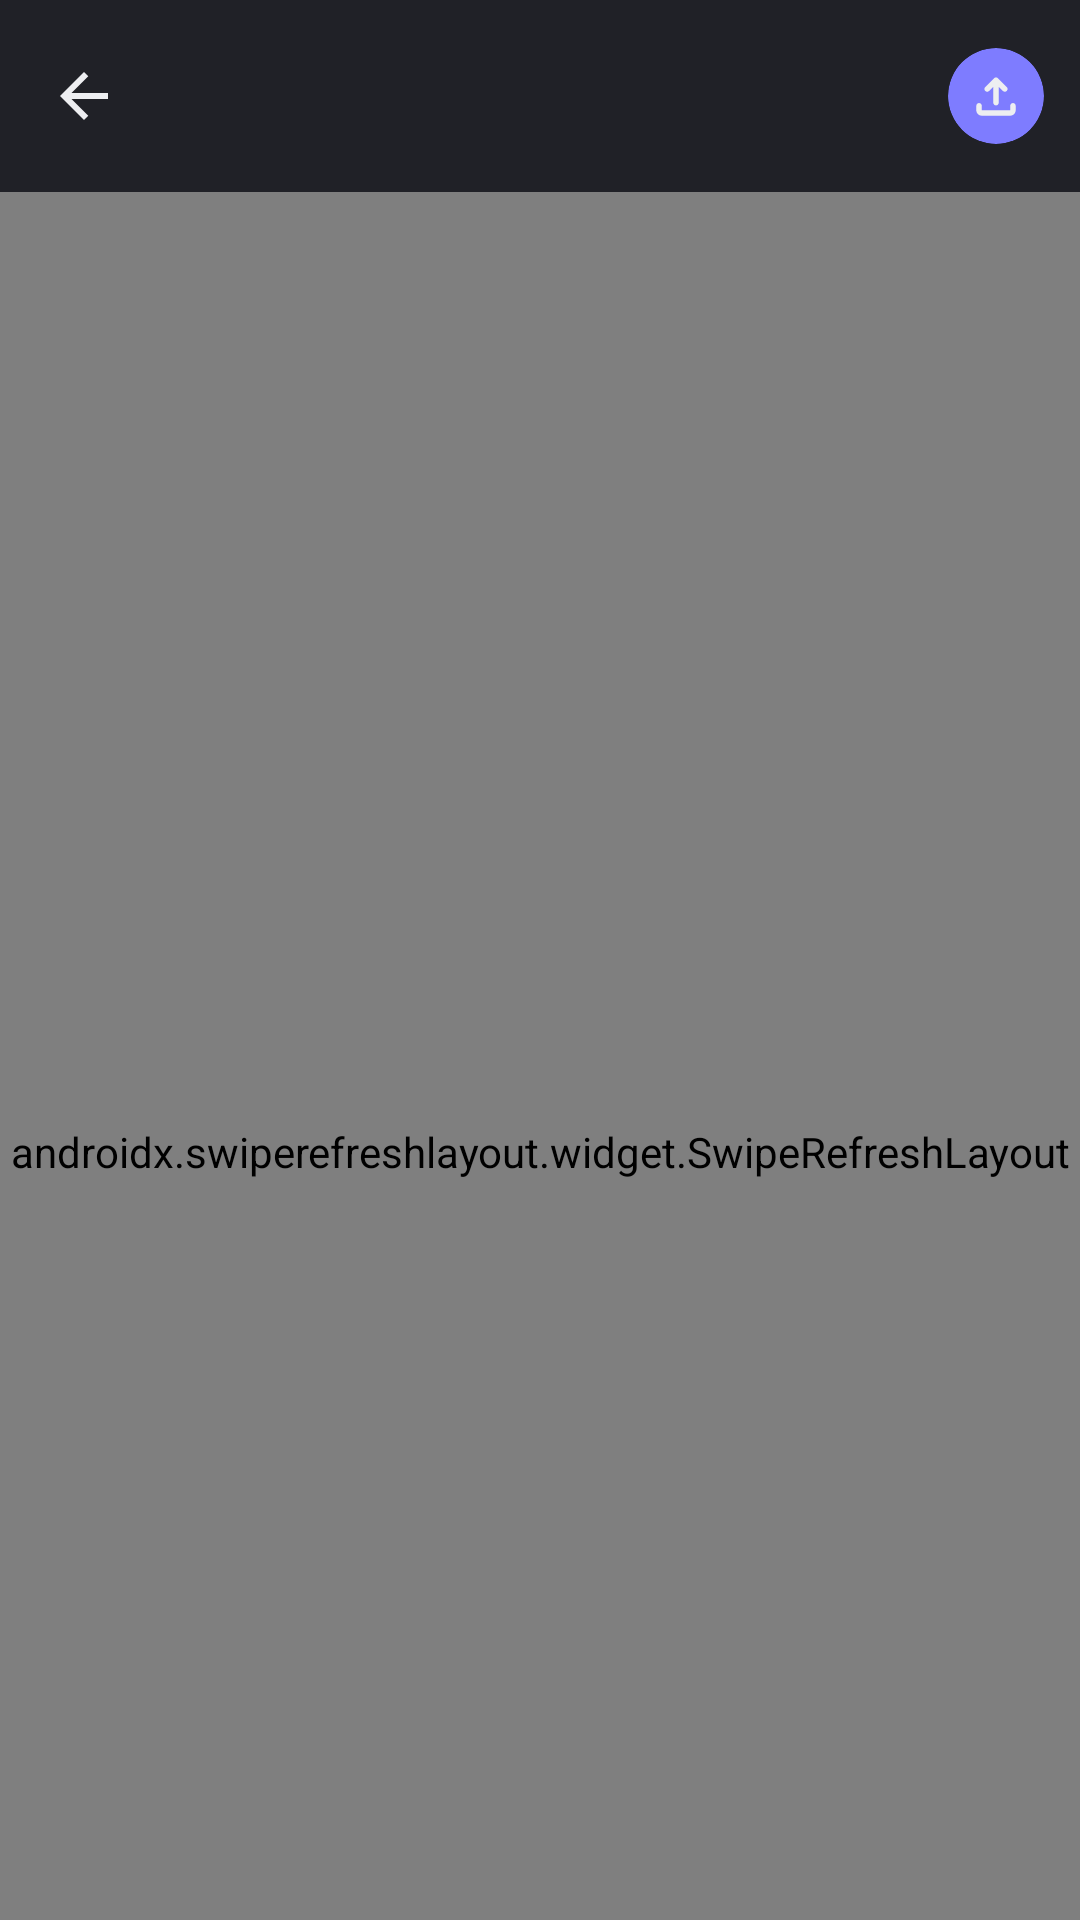

Produce the Android XML layout that renders to this screen, including the resource entries it uses.
<!-- AndroidManifest.xml: application theme Theme.Diract -->
<!-- res/layout/fragment_video_list.xml -->
<?xml version="1.0" encoding="utf-8"?>
<androidx.coordinatorlayout.widget.CoordinatorLayout xmlns:android="http://schemas.android.com/apk/res/android"
    xmlns:app="http://schemas.android.com/apk/res-auto"
    xmlns:tools="http://schemas.android.com/tools"
    android:layout_width="match_parent"
    android:layout_height="match_parent"
    tools:context=".presentation.home.video.VideoListFragment">

    <com.google.android.material.appbar.AppBarLayout
        android:id="@+id/appBarLayout"
        android:layout_width="match_parent"
        android:layout_height="wrap_content"
        android:background="@null"
        app:elevation="8dp">

        <LinearLayout
            android:layout_width="match_parent"
            android:layout_height="wrap_content"
            android:orientation="vertical"
            app:layout_scrollFlags="scroll|enterAlways|snap">

            
            <com.google.android.material.appbar.MaterialToolbar
                android:id="@+id/topBar"
                android:layout_width="match_parent"
                android:layout_height="wrap_content"
                app:menu="@menu/menu_video_list_toolbar"
                app:navigationIcon="@drawable/ic_arrow_back"
                app:titleTextAppearance="@style/Heading1.Medium"
                app:titleTextColor="@color/label_strong" />
            
            <androidx.recyclerview.widget.RecyclerView
                android:id="@+id/rvSections"
                android:layout_width="match_parent"
                android:layout_height="wrap_content"
                android:background="@null"
                android:clipToPadding="false"
                android:orientation="horizontal"
                android:paddingHorizontal="16dp"
                app:layoutManager="androidx.recyclerview.widget.LinearLayoutManager" />
        </LinearLayout>

    </com.google.android.material.appbar.AppBarLayout>

    <androidx.swiperefreshlayout.widget.SwipeRefreshLayout
        android:id="@+id/swipeRefreshLayoutList"
        android:layout_width="match_parent"
        android:layout_height="match_parent"
        app:layout_behavior="@string/appbar_scrolling_view_behavior">

        <FrameLayout
            android:layout_width="match_parent"
            android:layout_height="match_parent">
            
            <androidx.recyclerview.widget.RecyclerView
                android:id="@+id/rvVideoList"
                android:layout_width="match_parent"
                android:layout_height="match_parent"
                android:clipToPadding="false"
                android:orientation="vertical"
                android:paddingHorizontal="16dp"
                android:paddingVertical="16dp"
                android:visibility="gone"
                app:elevation="0dp"
                app:layoutManager="androidx.recyclerview.widget.GridLayoutManager"
                app:spanCount="2" />

            <LinearLayout
                android:id="@+id/stateView"
                android:layout_width="match_parent"
                android:layout_height="match_parent"
                android:gravity="center"
                android:orientation="vertical">
                
                <LinearLayout
                    android:id="@+id/emptyView"
                    android:layout_width="wrap_content"
                    android:layout_height="wrap_content"
                    android:visibility="gone">

                    <com.google.android.material.button.MaterialButton
                        android:id="@+id/addVideoBtn"
                        android:layout_width="wrap_content"
                        android:layout_height="wrap_content"
                        android:background="@android:color/transparent"
                        android:padding="16dp"
                        android:text="@string/add_video_message"
                        android:textAppearance="@style/Headline2.Medium"
                        android:textColor="@color/secondary_assistive"
                        app:icon="@drawable/ic_video_camera_back_add"
                        app:iconGravity="textTop"
                        app:iconPadding="24dp"
                        app:iconSize="96dp"
                        app:iconTint="@color/secondary_normal" />
                </LinearLayout>

                <LinearLayout
                    android:visibility="gone"
                    android:id="@+id/errorView"
                    android:layout_width="wrap_content"
                    android:layout_height="wrap_content"
                    android:gravity="center"
                    android:orientation="vertical">

                    <TextView
                        android:layout_width="wrap_content"
                        android:layout_height="wrap_content"
                        android:text="@string/error_load_failed"
                        android:textAppearance="@style/Body1.Medium"
                        android:textColor="@color/label_normal" />

                    <TextView
                        android:id="@+id/errReasonTxt"
                        android:layout_width="wrap_content"
                        android:layout_height="wrap_content"
                        android:text="@string/error_check_network"
                        android:textAppearance="@style/Body1.Medium"
                        android:textColor="@color/label_normal" />

                    <ImageView
                        android:layout_width="40dp"
                        android:layout_height="40dp"
                        android:layout_marginTop="16dp"
                        android:background="@android:color/transparent"
                        android:src="@drawable/ic_replay_20dp" />
                </LinearLayout>


                <View
                    android:id="@+id/viewSpacer"
                    android:layout_width="match_parent"
                    android:layout_height="0dp" />

            </LinearLayout>
        </FrameLayout>
    </androidx.swiperefreshlayout.widget.SwipeRefreshLayout>

</androidx.coordinatorlayout.widget.CoordinatorLayout>
<!-- resources referenced by this layout -->
<resources>
  <color name="label_normal">#989EAD</color>
  <color name="label_strong">#EDEEF1</color>
  <color name="secondary_assistive">#9DA4DB</color>
  <color name="secondary_normal">#7E7CFF</color>
  <!-- drawable ic_arrow_back (drawable) -->
  <vector xmlns:android="http://schemas.android.com/apk/res/android"
      android:width="24dp"
      android:height="24dp"
      android:autoMirrored="true"
      android:tint="@color/label_strong"
      android:viewportWidth="960"
      android:viewportHeight="960">
  
      <path
          android:fillColor="@android:color/white"
          android:pathData="M313,520L537,744L480,800L160,480L480,160L537,216L313,440L800,440L800,520L313,520Z" />
  
  </vector>
  <!-- drawable ic_replay_20dp (drawable) -->
  <vector xmlns:android="http://schemas.android.com/apk/res/android"
      android:width="40dp"
      android:height="40dp"
      android:viewportWidth="40"
      android:viewportHeight="40">
    <group>
      <clip-path
          android:pathData="M0,0h40v40h-40z"/>
      <path
          android:pathData="M20,32.717C18.388,32.717 16.876,32.41 15.465,31.798C14.054,31.186 12.823,30.354 11.771,29.301C10.718,28.249 9.886,27.017 9.274,25.607C8.662,24.196 8.355,22.687 8.355,21.08C8.355,20.711 8.488,20.393 8.753,20.126C9.019,19.859 9.335,19.726 9.702,19.726C10.069,19.726 10.388,19.859 10.659,20.126C10.929,20.393 11.064,20.711 11.064,21.08C11.064,23.529 11.941,25.629 13.695,27.381C15.45,29.132 17.551,30.008 20,30.008C22.449,30.008 24.551,29.134 26.306,27.385C28.06,25.637 28.937,23.538 28.937,21.089C28.937,18.64 28.058,16.542 26.301,14.797C24.544,13.051 22.437,12.178 19.978,12.178H19.74L20.587,13.025C20.842,13.279 20.97,13.572 20.973,13.904C20.976,14.236 20.847,14.523 20.587,14.766C20.321,15.009 20.027,15.125 19.704,15.117C19.381,15.108 19.098,14.983 18.856,14.74L15.88,11.764C15.598,11.491 15.457,11.174 15.457,10.813C15.457,10.453 15.598,10.131 15.88,9.85L18.838,6.891C19.093,6.636 19.378,6.505 19.696,6.496C20.013,6.488 20.304,6.614 20.569,6.873C20.83,7.127 20.954,7.422 20.943,7.757C20.931,8.091 20.799,8.385 20.544,8.64L19.714,9.47H19.992C21.605,9.47 23.116,9.776 24.527,10.388C25.938,11 27.17,11.83 28.226,12.876C29.281,13.923 30.114,15.15 30.727,16.558C31.339,17.966 31.645,19.476 31.645,21.089C31.645,22.69 31.339,24.199 30.727,25.616C30.114,27.032 29.282,28.264 28.23,29.31C27.177,30.357 25.946,31.186 24.535,31.798C23.125,32.41 21.613,32.717 20,32.717Z"
          android:fillColor="#EDEEF1"/>
    </group>
  </vector>
  <!-- drawable ic_video_camera_back_add: vector/xml drawable (drawable, 2398 chars, omitted) -->
  <string name="add_video_message">동영상을 추가해보세요</string>
  <string name="error_check_network">네트워크를 확인해 주세요.</string>
  <string name="error_load_failed">불러오기를 실패했습니다.</string>
  <style name="Body1.Medium">
          <item name="android:fontFamily">@font/pretendard_medium</item>
      </style>
  <style name="Heading1.Medium">
          <item name="android:fontFamily">@font/pretendard_medium</item>
      </style>
  <style name="Headline2.Medium">
          <item name="android:fontFamily">@font/pretendard_medium</item>
      </style>
  <style name="Theme.Diract" parent="Base.Theme.Diract" />
  <style name="Base.Theme.Diract" parent="Theme.Material3.DayNight.NoActionBar">
          <item name="android:windowBackground">@color/background_normal</item>
          <item name="android:statusBarColor">@android:color/transparent</item>
          <item name="android:navigationBarColor">@android:color/transparent</item>
          <item name="android:windowLightStatusBar">false</item>
  
          <item name="colorPrimary">@color/secondary_strong</item>
          <item name="colorOnPrimary">@color/label_strong</item>
  
          <item name="colorSurface">@color/background_elevated</item>
          <item name="colorOnSurface">@color/label_strong</item>
      </style>
  <color name="background_normal">#202127</color>
  <color name="secondary_strong">#615BFD</color>
  <color name="background_elevated">#272930</color>
</resources>
